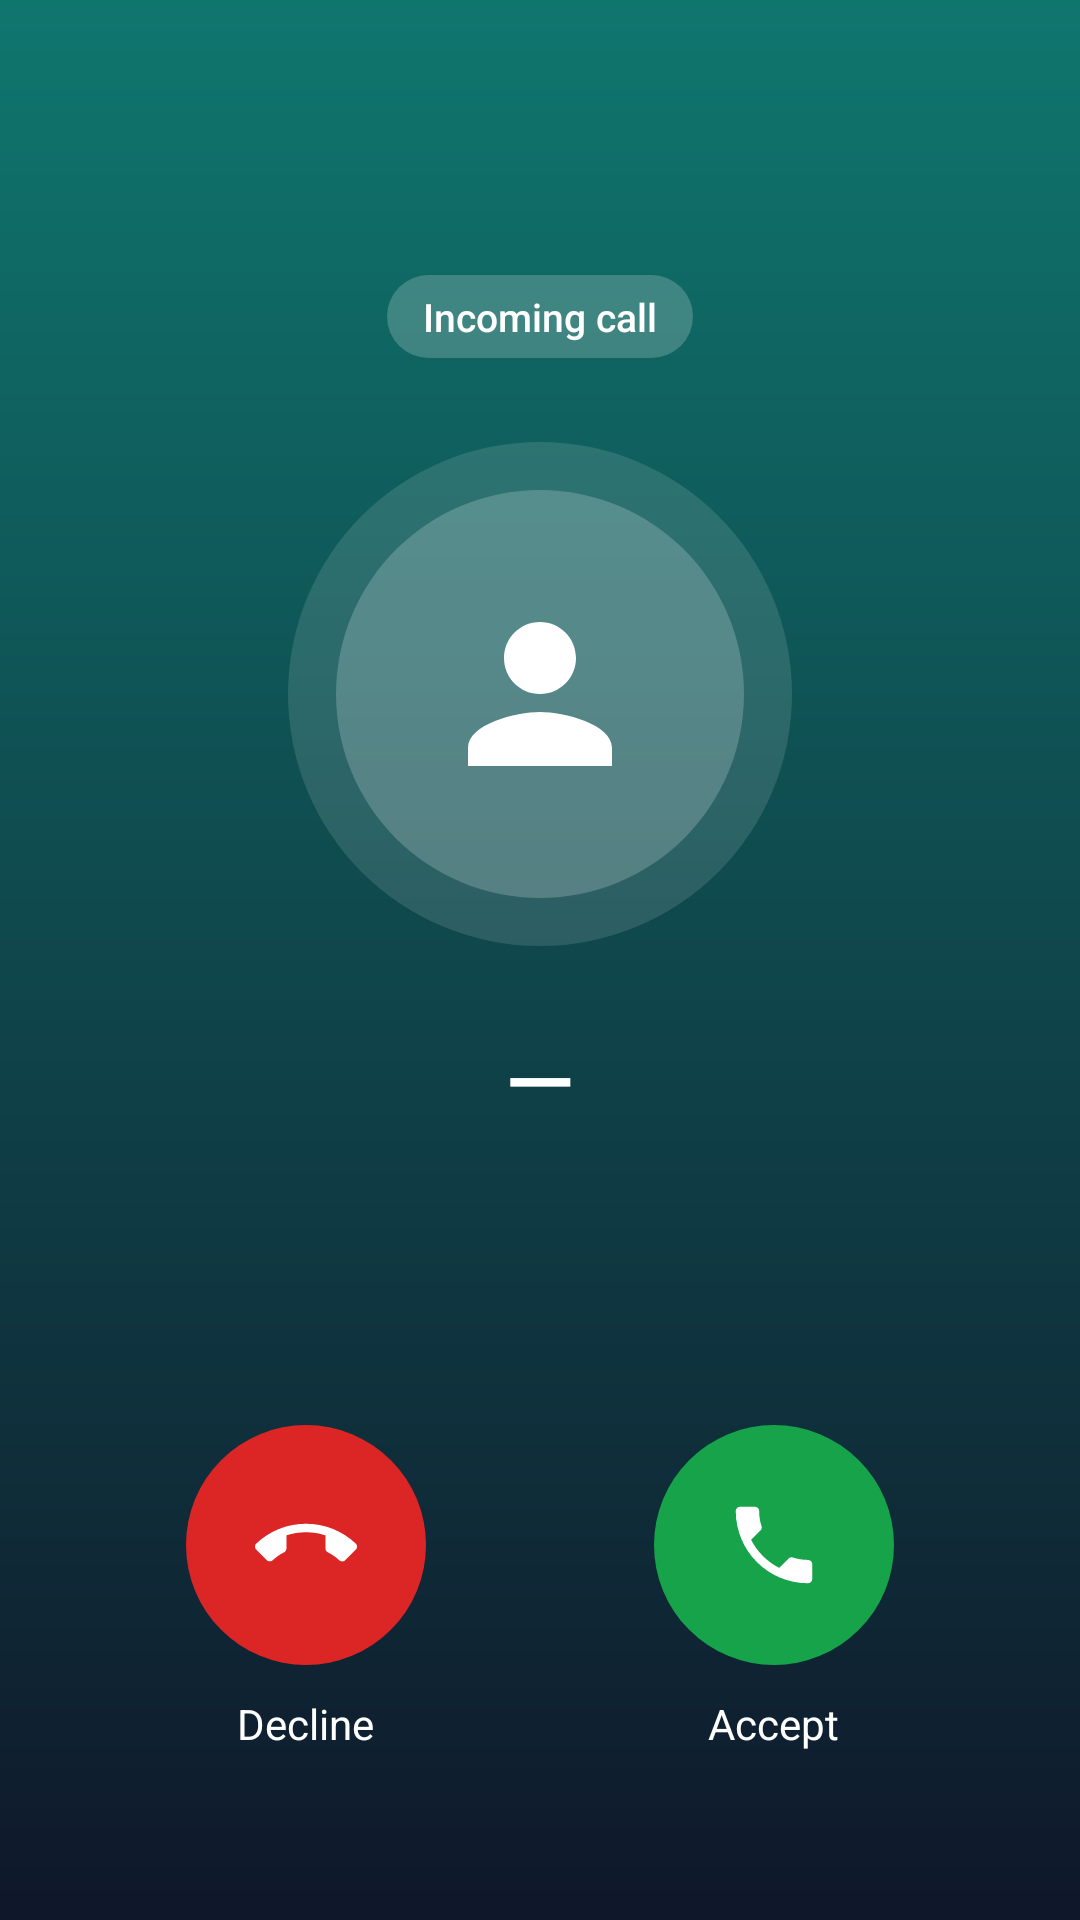

Here is an Android app screen rendered from its layout file. Give the layout XML and the strings, colors and styles it references.
<!-- AndroidManifest.xml: activity theme Theme.CareVoice.Call -->
<!-- res/layout/activity_incoming_call.xml -->
<?xml version="1.0" encoding="utf-8"?>
<LinearLayout xmlns:android="http://schemas.android.com/apk/res/android"
    xmlns:app="http://schemas.android.com/apk/res-auto"
    android:layout_width="match_parent"
    android:layout_height="match_parent"
    android:background="@drawable/bg_incoming_gradient"
    android:gravity="center_horizontal"
    android:orientation="vertical"
    android:padding="24dp">

    <Space
        android:layout_width="0dp"
        android:layout_height="0dp"
        android:layout_weight="1" />

    <TextView
        style="@style/CareVoice.Pill"
        android:layout_width="wrap_content"
        android:layout_height="wrap_content"
        android:text="@string/call_status_ringing"
        android:textColor="@android:color/white"
        android:textSize="13sp" />

    <FrameLayout
        android:layout_width="168dp"
        android:layout_height="168dp"
        android:layout_marginTop="28dp"
        android:background="@drawable/bg_avatar_large">

        <ImageView
            android:layout_width="72dp"
            android:layout_height="72dp"
            android:layout_gravity="center"
            android:importantForAccessibility="no"
            android:src="@drawable/ic_cv_person" />
    </FrameLayout>

    <TextView
        android:id="@+id/tvCallerName"
        android:layout_width="wrap_content"
        android:layout_height="wrap_content"
        android:layout_marginTop="24dp"
        android:fontFamily="sans-serif-medium"
        android:gravity="center"
        android:text="—"
        android:textColor="@android:color/white"
        android:textSize="30sp" />

    <TextView
        android:id="@+id/tvCallerRoom"
        android:layout_width="wrap_content"
        android:layout_height="wrap_content"
        android:layout_marginTop="6dp"
        android:textColor="@color/cv_white_80"
        android:textSize="16sp" />

    <Space
        android:layout_width="0dp"
        android:layout_height="0dp"
        android:layout_weight="1" />

    <LinearLayout
        android:layout_width="match_parent"
        android:layout_height="wrap_content"
        android:layout_marginBottom="32dp"
        android:orientation="horizontal">

        <LinearLayout
            android:layout_width="0dp"
            android:layout_height="wrap_content"
            android:layout_weight="1"
            android:gravity="center_horizontal"
            android:orientation="vertical">

            <com.google.android.material.button.MaterialButton
                android:id="@+id/btnReject"
                style="@style/Widget.CareVoice.Button.Round"
                android:layout_width="80dp"
                android:layout_height="80dp"
                android:contentDescription="@string/call_reject"
                app:backgroundTint="@color/cv_danger"
                app:cornerRadius="40dp"
                app:icon="@drawable/ic_cv_call_end"
                app:iconSize="34dp" />

            <TextView
                android:layout_width="wrap_content"
                android:layout_height="wrap_content"
                android:layout_marginTop="10dp"
                android:importantForAccessibility="no"
                android:text="@string/call_reject"
                android:textColor="@android:color/white"
                android:textSize="14sp" />
        </LinearLayout>

        <LinearLayout
            android:layout_width="0dp"
            android:layout_height="wrap_content"
            android:layout_weight="1"
            android:gravity="center_horizontal"
            android:orientation="vertical">

            <com.google.android.material.button.MaterialButton
                android:id="@+id/btnAccept"
                style="@style/Widget.CareVoice.Button.Round"
                android:layout_width="80dp"
                android:layout_height="80dp"
                android:contentDescription="@string/call_accept"
                app:backgroundTint="@color/cv_success"
                app:cornerRadius="40dp"
                app:icon="@drawable/ic_cv_phone"
                app:iconSize="34dp" />

            <TextView
                android:layout_width="wrap_content"
                android:layout_height="wrap_content"
                android:layout_marginTop="10dp"
                android:importantForAccessibility="no"
                android:text="@string/call_accept"
                android:textColor="@android:color/white"
                android:textSize="14sp" />
        </LinearLayout>
    </LinearLayout>
</LinearLayout>
<!-- resources referenced by this layout -->
<resources>
  <color name="cv_danger">#DC2626</color>
  <color name="cv_success">#16A34A</color>
  <color name="cv_white_80">#CCFFFFFF</color>
  <!-- drawable bg_avatar_large (drawable) -->
  <?xml version="1.0" encoding="utf-8"?>
  <layer-list xmlns:android="http://schemas.android.com/apk/res/android">
      <item>
          <shape android:shape="oval"><solid android:color="@color/cv_white_12" /></shape>
      </item>
      <item android:top="16dp" android:bottom="16dp" android:left="16dp" android:right="16dp">
          <shape android:shape="oval"><solid android:color="@color/cv_white_20" /></shape>
      </item>
  </layer-list>
  <!-- drawable bg_incoming_gradient (drawable) -->
  <?xml version="1.0" encoding="utf-8"?>
  <shape xmlns:android="http://schemas.android.com/apk/res/android" android:shape="rectangle">
      <gradient android:angle="270" android:type="linear"
          android:startColor="@color/colorLoginNurseAccent"
          android:endColor="@color/cv_call_bg_start" />
  </shape>
  <!-- drawable ic_cv_person (drawable) -->
  <vector xmlns:android="http://schemas.android.com/apk/res/android"
      android:width="24dp" android:height="24dp" android:viewportWidth="24" android:viewportHeight="24">
      <path android:fillColor="@android:color/white"
          android:pathData="M12,12c2.21,0 4,-1.79 4,-4s-1.79,-4 -4,-4 -4,1.79 -4,4 1.79,4 4,4zM12,14c-2.67,0 -8,1.34 -8,4v2h16v-2c0,-2.66 -5.33,-4 -8,-4z"/>
  </vector>
  <!-- drawable ic_cv_phone (drawable) -->
  <vector xmlns:android="http://schemas.android.com/apk/res/android"
      android:width="24dp" android:height="24dp" android:viewportWidth="24" android:viewportHeight="24">
      <path android:fillColor="@android:color/white"
          android:pathData="M6.62,10.79c1.44,2.83 3.76,5.14 6.59,6.59l2.2,-2.2c0.27,-0.27 0.67,-0.36 1.02,-0.24 1.12,0.37 2.33,0.57 3.57,0.57 0.55,0 1,0.45 1,1V20c0,0.55 -0.45,1 -1,1 -9.39,0 -17,-7.61 -17,-17 0,-0.55 0.45,-1 1,-1h3.5c0.55,0 1,0.45 1,1 0,1.25 0.2,2.45 0.57,3.57 0.11,0.35 0.03,0.74 -0.25,1.02l-2.2,2.2z"/>
  </vector>
  <string name="call_accept">Accept</string>
  <string name="call_reject">Decline</string>
  <string name="call_status_ringing">Incoming call</string>
  <style name="CareVoice.Pill" parent="">
          <item name="android:background">@drawable/bg_pill</item>
          <item name="android:paddingStart">12dp</item>
          <item name="android:paddingEnd">12dp</item>
          <item name="android:paddingTop">5dp</item>
          <item name="android:paddingBottom">5dp</item>
          <item name="android:textSize">12sp</item>
          <item name="android:fontFamily">sans-serif-medium</item>
      </style>
  <style name="Theme.CareVoice.Call" parent="Theme.CareVoice.NoActionBar">
          <item name="android:statusBarColor">@color/cv_call_bg_start</item>
          <item name="android:navigationBarColor">@color/cv_call_bg_end</item>
      </style>
  <color name="cv_white_12">#1FFFFFFF</color>
  <color name="cv_white_20">#33FFFFFF</color>
  <color name="colorLoginNurseAccent">#0F766E</color>
  <color name="cv_call_bg_start">#0F172A</color>
  <!-- drawable bg_pill (drawable) -->
  <?xml version="1.0" encoding="utf-8"?>
  <shape xmlns:android="http://schemas.android.com/apk/res/android" android:shape="rectangle">
      <corners android:radius="100dp" />
      <solid android:color="@color/cv_white_20" />
  </shape>
  <style name="Theme.CareVoice.NoActionBar">
          <item name="windowActionBar">false</item>
          <item name="windowNoTitle">true</item>
      </style>
  <color name="cv_call_bg_end">#1E293B</color>
</resources>
